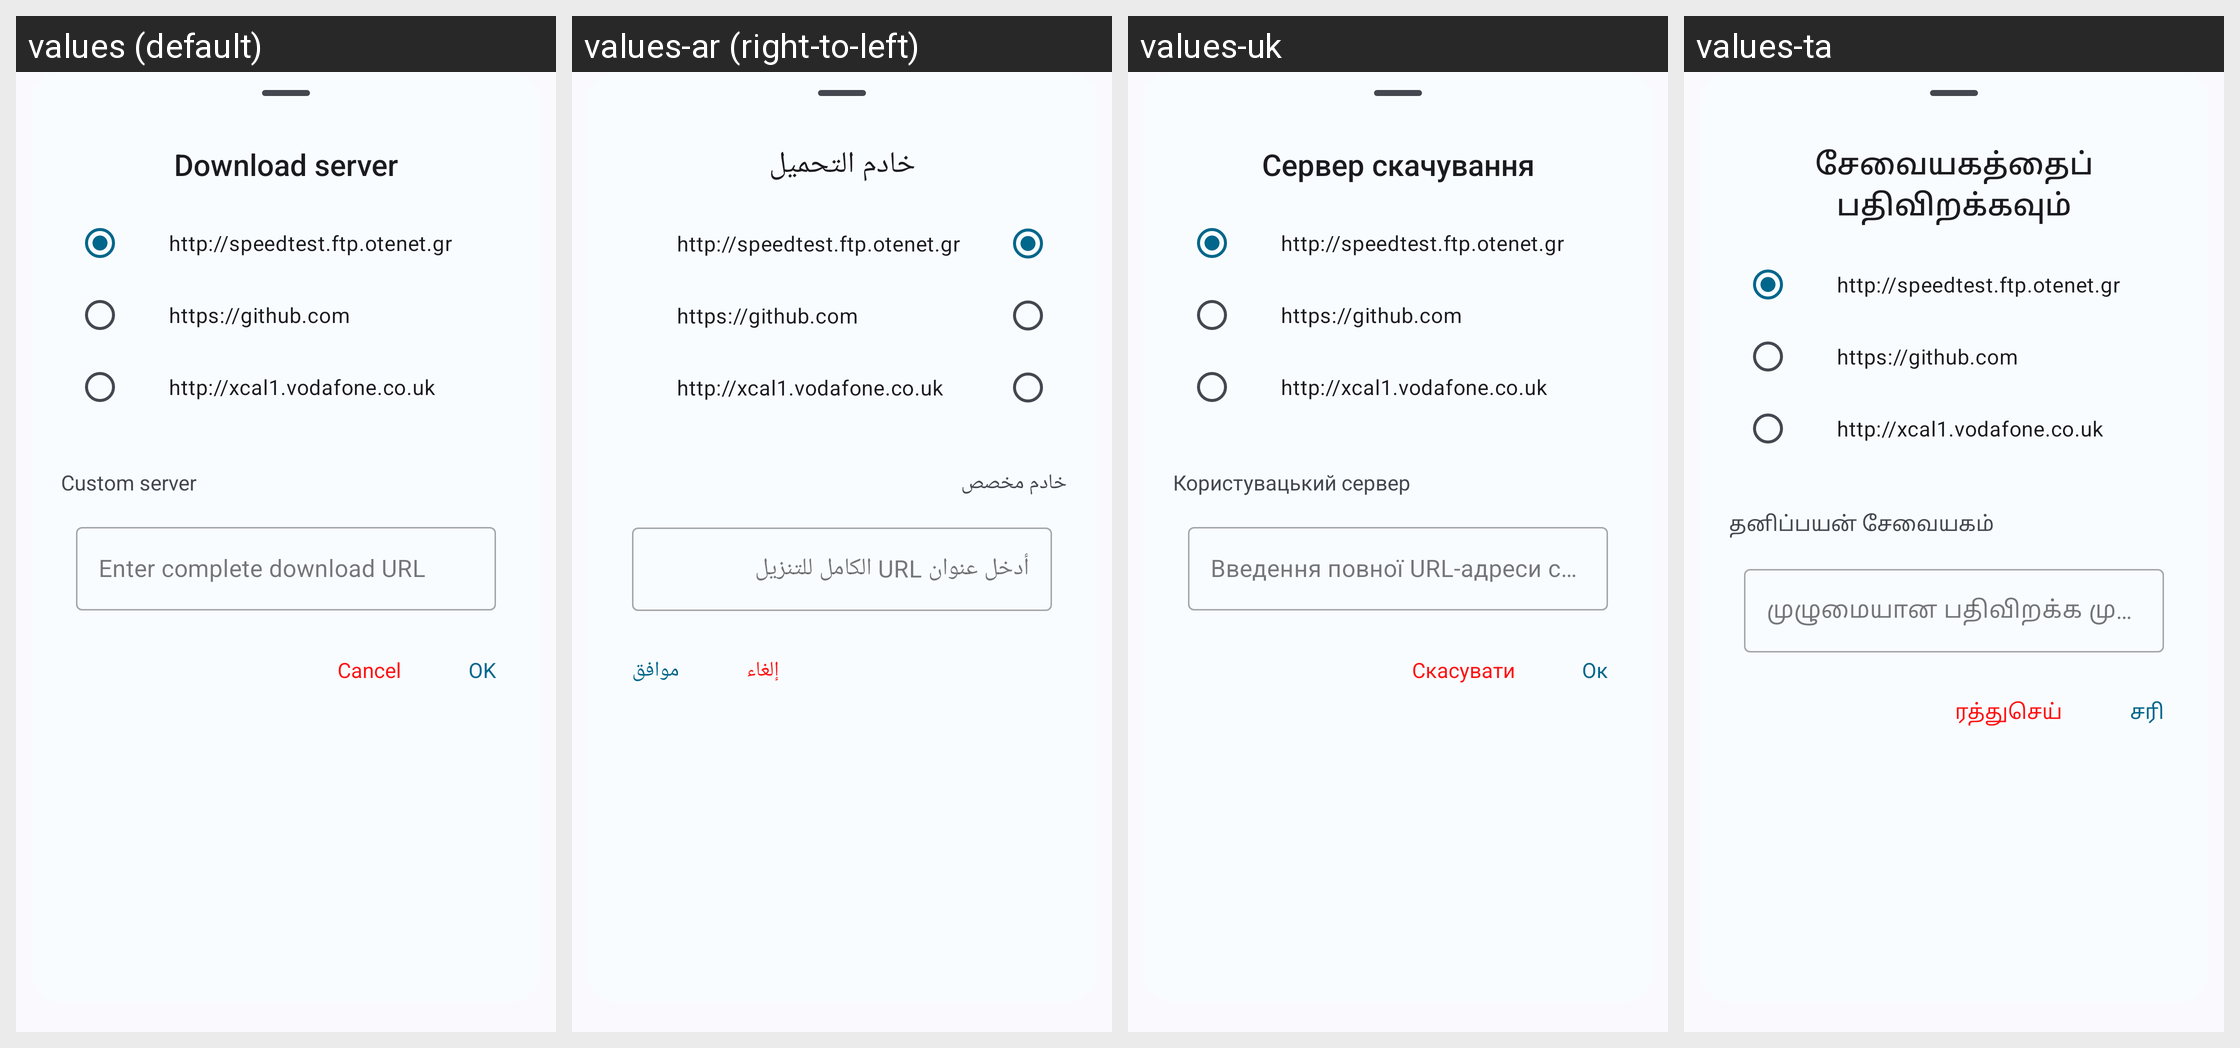

This grid shows one Android layout under several languages. Give, for every string resource on the screen, its name, the default text and each shown locale's text.
Android screen res/layout/layout_download_server.xml rendered under 4 locales, left to right: values (default), values-ar (right-to-left), values-uk, values-ta. Device: Nexus 5 (rendered at 1080×1920; each locale shown at half size, 540×960, under a caption strip naming it); theme Theme.DataMonitor.
Other locales in the repository, not shown: values-bho, values-cs, values-de, values-es, values-et, values-fr, values-ga, values-hi, values-hu, values-ia, values-in, values-it, values-iw, values-ja, values-ko, values-ml, values-mr, values-ms, values-nb-rNO, values-nl, values-ota, values-pl, values-pt, values-pt-rBR, values-ro, values-ru, values-tr, values-uz, values-vi, values-zh-rCN, values-zh-rTW.
Strings drawn on this screen, with the default value and each locale's value (text and hints the layout hard-codes, and strings that could not be matched under every locale, appear in the picture but are not listed):

settings_download_server
  values: Download server
  values-ar: خادم التحميل
  values-uk: Сервер скачування
  values-ta: சேவையகத்தைப் பதிவிறக்கவும்

download_url_1_summary
  values: http://speedtest.ftp.otenet.gr
  values-ar: http://speedtest.ftp.otenet.gr  [not translated; the default value is used]
  values-uk: http://speedtest.ftp.otenet.gr  [not translated; the default value is used]
  values-ta: http://speedtest.ftp.otenet.gr  [not translated; the default value is used]

download_url_2_summary
  values: https://github.com
  values-ar: https://github.com  [not translated; the default value is used]
  values-uk: https://github.com  [not translated; the default value is used]
  values-ta: https://github.com  [not translated; the default value is used]

download_url_3_summary
  values: http://xcal1.vodafone.co.uk
  values-ar: http://xcal1.vodafone.co.uk  [not translated; the default value is used]
  values-uk: http://xcal1.vodafone.co.uk  [not translated; the default value is used]
  values-ta: http://xcal1.vodafone.co.uk  [not translated; the default value is used]

label_custom_server
  values: Custom server
  values-ar: خادم مخصص
  values-uk: Користувацький сервер
  values-ta: தனிப்பயன் சேவையகம்

custom_download_url_hint
  values: Enter complete download URL
  values-ar: أدخل عنوان URL الكامل للتنزيل
  values-uk: Введення повної URL-адреси скачування
  values-ta: முழுமையான பதிவிறக்க முகவரி ஐ உள்ளிடவும்

action_cancel
  values: Cancel
  values-ar: إلغاء
  values-uk: Скасувати
  values-ta: ரத்துசெய்

action_ok
  values: OK
  values-ar: موافق
  values-uk: Ок
  values-ta: சரி
